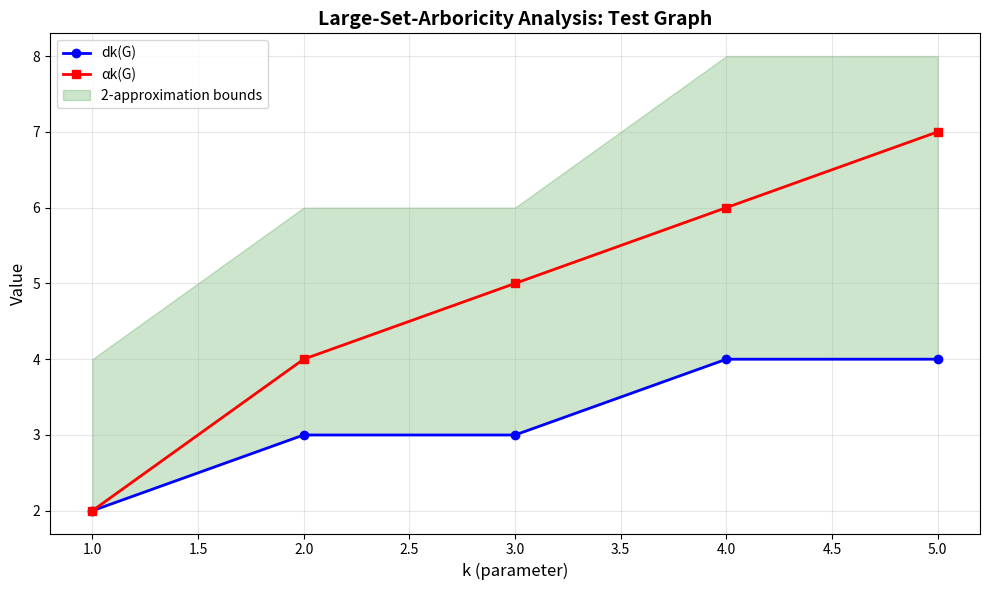

Write Python code to recreate this figure.
#!/usr/bin/env python3
"""
Plotting utilities for large-set-arboricity analysis
"""

import matplotlib.pyplot as plt
import numpy as np
from typing import List, Tuple


def compute_alpha_k_for_all_k(lsa, max_k=None):
    """
    Compute dk and αk for all k values from 1 to max_k
    
    Args:
        lsa: LargeSetArboricity instance
        max_k: Maximum k value (default: n-1)
    
    Returns:
        (k_values, dk_values, alpha_k_values)
    """
    n = lsa.n
    if max_k is None or max_k > n - 1:
        max_k = n - 1
    
    k_values = []
    dk_values = []
    alpha_k_values = []
    
    for k in range(1, max_k + 1):
        dk, _ = lsa.modified_degeneracy_algorithm(k)
        alpha_k, _ = lsa.compute_alpha_k_exact(k)
        
        k_values.append(k)
        dk_values.append(dk)
        alpha_k_values.append(alpha_k if alpha_k is not None else dk)
    
    return k_values, dk_values, alpha_k_values


def plot_alpha_k_vs_k(k_values, dk_values, alpha_k_values, graph_name="Graph", save_path=None):
    """
    Create a plot showing dk(G) and αk(G) vs k
    
    Args:
        k_values: List of k values
        dk_values: List of dk(G) values
        alpha_k_values: List of αk(G) values
        graph_name: Name for the plot title
        save_path: Optional path to save the plot
    """
    fig, ax = plt.subplots(figsize=(10, 6))
    
    # Plot dk and αk
    ax.plot(k_values, dk_values, 'b-o', label='dk(G)', linewidth=2, markersize=6)
    ax.plot(k_values, alpha_k_values, 'r-s', label='αk(G)', linewidth=2, markersize=6)
    
    # Fill approximation bounds
    ax.fill_between(k_values, dk_values, [2*d for d in dk_values], 
                     alpha=0.2, color='green', label='2-approximation bounds')
    
    # Labels and title
    ax.set_xlabel('k (parameter)', fontsize=12)
    ax.set_ylabel('Value', fontsize=12)
    ax.set_title(f'Large-Set-Arboricity Analysis: {graph_name}', 
                 fontsize=14, fontweight='bold')
    ax.legend(fontsize=10)
    ax.grid(True, alpha=0.3)
    
    plt.tight_layout()
    
    if save_path:
        plt.savefig(save_path, dpi=300, bbox_inches='tight')
        print(f"Saved plot to: {save_path}")
    
    return fig


def plot_approximation_quality(k_values, dk_values, alpha_k_values, graph_name="Graph", save_path=None):
    """
    Plot approximation quality (ratio αk/dk)
    
    Args:
        k_values: List of k values
        dk_values: List of dk(G) values  
        alpha_k_values: List of αk(G) values
        graph_name: Name for the plot title
        save_path: Optional path to save the plot
    """
    ratios = [a/d if d > 0 else 0 for a, d in zip(alpha_k_values, dk_values)]
    
    fig, ax = plt.subplots(figsize=(10, 6))
    
    ax.plot(k_values, ratios, 'g-^', linewidth=2, markersize=6, label='αk(G)/dk(G)')
    ax.axhline(y=1.0, color='blue', linestyle='--', alpha=0.5, label='Perfect (ratio=1)')
    ax.axhline(y=2.0, color='red', linestyle='--', alpha=0.5, label='Worst case (ratio=2)')
    ax.fill_between(k_values, 1.0, 2.0, alpha=0.1, color='gray', label='Valid range')
    
    ax.set_xlabel('k (parameter)', fontsize=12)
    ax.set_ylabel('Approximation Ratio (αk/dk)', fontsize=12)
    ax.set_title(f'Approximation Quality: {graph_name}', fontsize=14, fontweight='bold')
    ax.set_ylim([0.9, 2.1])
    ax.legend(fontsize=10)
    ax.grid(True, alpha=0.3)
    
    plt.tight_layout()
    
    if save_path:
        plt.savefig(save_path, dpi=300, bbox_inches='tight')
        print(f"Saved plot to: {save_path}")
    
    return fig


if __name__ == '__main__':
    # Test plotting
    print("Testing plot functions...")
    k_values = [1, 2, 3, 4, 5]
    dk_values = [2, 3, 3, 4, 4]
    alpha_k_values = [2, 4, 5, 6, 7]
    
    plot_alpha_k_vs_k(k_values, dk_values, alpha_k_values, "Test Graph")
    plt.show()
